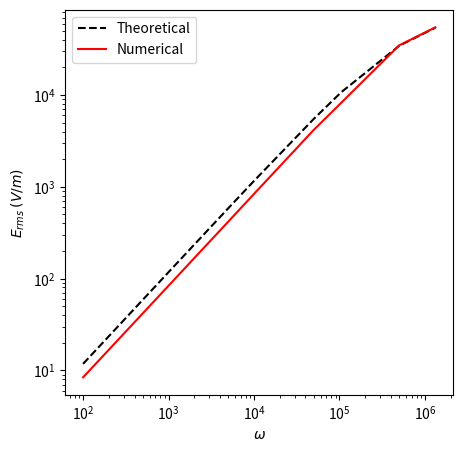

Source code (Python):
import matplotlib.pyplot as plt
import numpy as np
import math
import scipy.constants as sp

L_Debye = math.sqrt((sp.R*300*80*sp.epsilon_0)/(2*(sp.e*sp.Avogadro)**2))
Kappa = L_Debye**-1 
Length = 290*10**-9
Diff = 10**-9
Phi = 0.025
Omega = [100, 500, 400*math.pi, 5000, 10000, 50000, 104719.7551, 500000, 1324169.717]

E_theory = [(i*Phi*(Length*Kappa + 2*math.sqrt(Length*Kappa)))/(math.sqrt(2)*Length*Kappa*(i*Length + 2*Diff*Kappa)) for i in Omega]
E_Numerical = [8.391182825666391, 41.80725981993905, 105.0471501568999, 417.989290692442, 836.5720023805205, 4174.598168651755, 8232.105499029609, 34838.29436083642, 54772.480486267865]
print(E_theory)

fig, ax = plt.subplots(figsize=(5, 5))
ax.plot(Omega, E_theory, 'k--', label=('Theoretical'))
ax.plot(Omega, E_Numerical, 'r', label=('Numerical'))
ax.legend()
ax.set_xscale("log")
ax.set_yscale("log")
ax.set_xlabel('$\omega$')
ax.set_ylabel('$E_{rms}$ $(V/m)$')